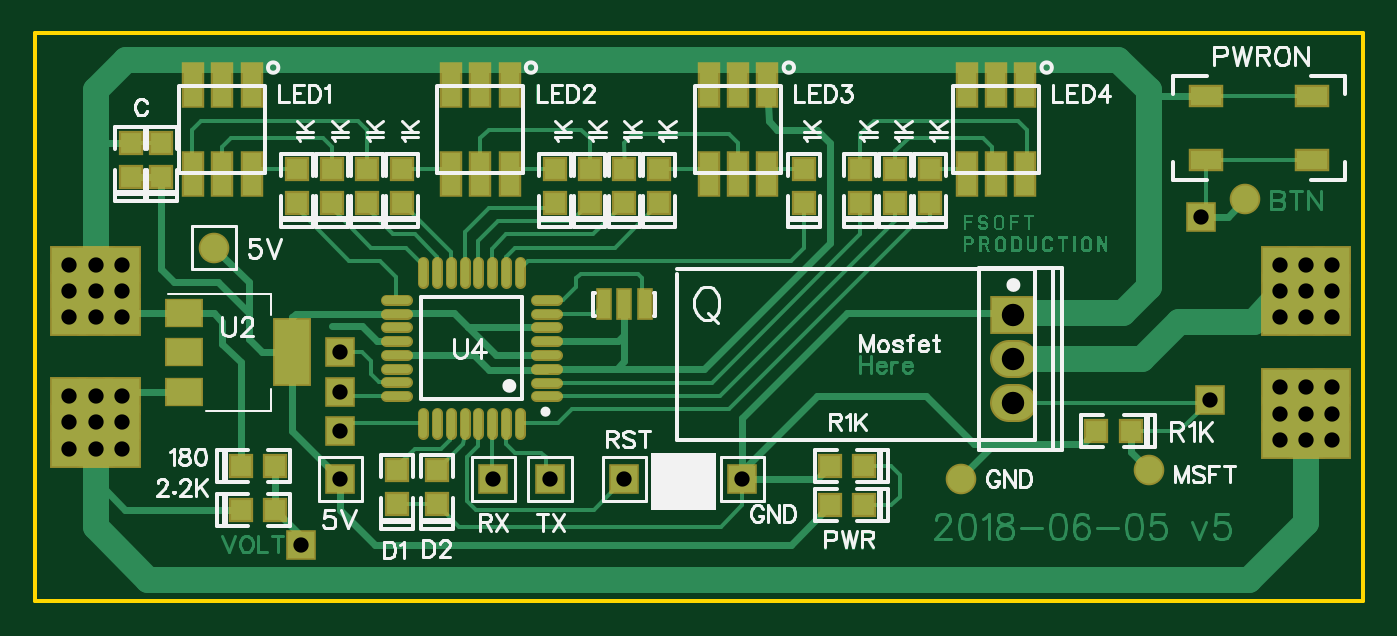
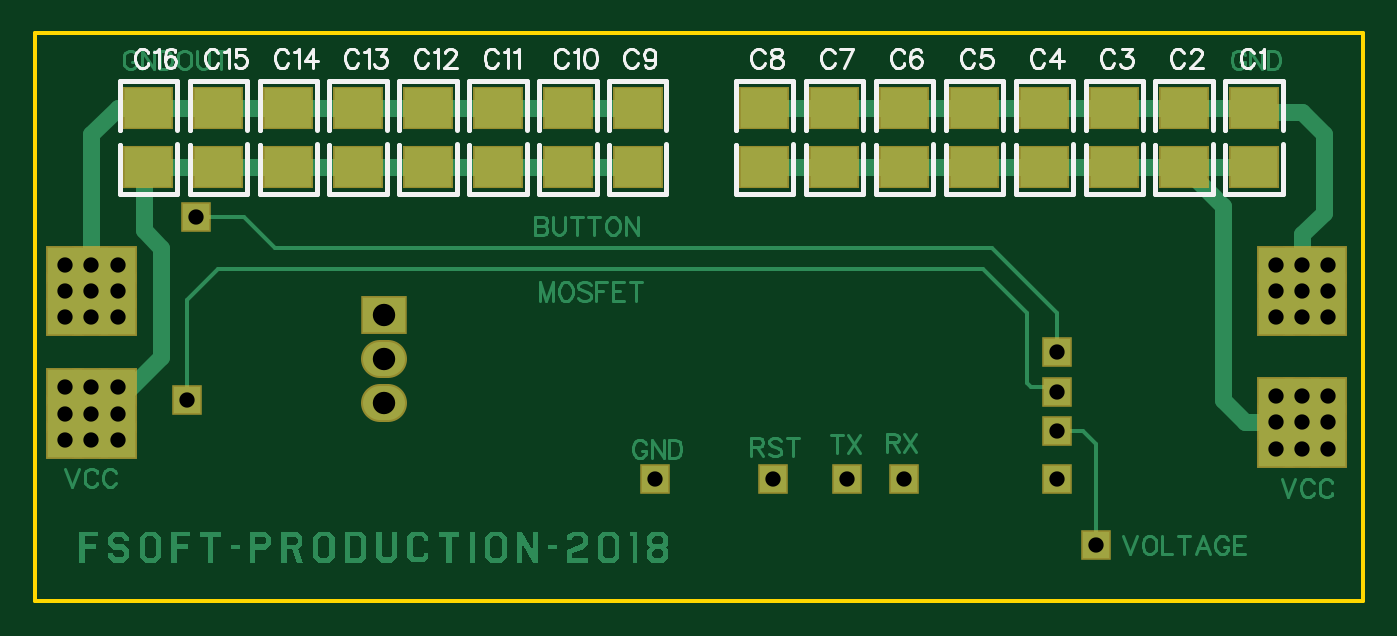
Circuit board: 10 layer files. Board 77.2 x 33.0 mm.
- outline: Gerber_BoardOutline.GKO (527 bytes)
- bottom_copper: Gerber_BottomLayer.GBL (20586 bytes)
- paste: Gerber_BottomPasteMaskLayer.GBP (1077 bytes)
- bottom_silk: Gerber_BottomSilkLayer.GBO (14508 bytes)
- bottom_mask: Gerber_BottomSolderMaskLayer.GBS (2345 bytes)
- top_copper: Gerber_TopLayer.GTL (35456 bytes)
- paste: Gerber_TopPasteMaskLayer.GTP (3852 bytes)
- top_silk: Gerber_TopSilkLayer.GTO (27064 bytes)
- top_mask: Gerber_TopSolderMaskLayer.GTS (5120 bytes)
- drill: Gerber_drill_PTH.DRL (904 bytes)

=== outline: Gerber_BoardOutline.GKO ===
G04 ---------------------------- Layer name :KeepOutLayer*
G04 EasyEDA v5.5.11, Mon, 04 Jun 2018 22:37:14 GMT*
G04 4e3370736bcd402486d42fd13c25843b*
G04 Gerber Generator version 0.2*
G04 Scale: 100 percent, Rotated: No, Reflected: No *
G04 Dimensions in millimeters *
G04 leading zeros omitted , absolute positions ,3 integer and 3 decimal *
%FSLAX33Y33*%
%MOMM*%
G90*
G71D02*

%ADD10C,0.254000*%
G54D10*
G01X12446Y33020D02*
G01X77216Y33020D01*
G01X77216Y0D01*
G01X0Y0D01*
G01X0Y33020D01*
G01X12446Y33020D01*

%LPD*%
M00*
M02*

=== bottom_copper: Gerber_BottomLayer.GBL (20586 bytes, source omitted) ===
=== paste: Gerber_BottomPasteMaskLayer.GBP ===
G04 ---------------------------- Layer name :BOTTOM PASTER LAYER*
G04 EasyEDA v5.5.11, Mon, 04 Jun 2018 22:37:14 GMT*
G04 4e3370736bcd402486d42fd13c25843b*
G04 Gerber Generator version 0.2*
G04 Scale: 100 percent, Rotated: No, Reflected: No *
G04 Dimensions in millimeters *
G04 leading zeros omitted , absolute positions ,3 integer and 3 decimal *
%FSLAX33Y33*%
%MOMM*%
G90*
G71D02*

%ADD36R,2.700020X2.299995*%

%LPD*%
G54D36*
G01X6350Y28702D03*
G01X6350Y25247D03*
G01X10414Y28702D03*
G01X10414Y25247D03*
G01X14478Y28702D03*
G01X14478Y25247D03*
G01X18542Y28702D03*
G01X18542Y25247D03*
G01X22606Y28702D03*
G01X22606Y25247D03*
G01X26670Y28702D03*
G01X26670Y25247D03*
G01X30734Y28702D03*
G01X30734Y25247D03*
G01X34798Y28702D03*
G01X34798Y25247D03*
G01X42164Y28702D03*
G01X42164Y25247D03*
G01X46228Y28702D03*
G01X46228Y25247D03*
G01X50292Y28702D03*
G01X50292Y25247D03*
G01X54356Y28702D03*
G01X54356Y25247D03*
G01X58420Y28702D03*
G01X58420Y25247D03*
G01X62484Y28702D03*
G01X62484Y25247D03*
G01X66548Y28702D03*
G01X66548Y25247D03*
G01X70612Y28702D03*
G01X70612Y25247D03*
M00*
M02*

=== bottom_silk: Gerber_BottomSilkLayer.GBO (14508 bytes, source omitted) ===
=== bottom_mask: Gerber_BottomSolderMaskLayer.GBS ===
G04 ---------------------------- Layer name :BOTTOM SOLDER LAYER*
G04 EasyEDA v5.5.11, Mon, 04 Jun 2018 22:37:14 GMT*
G04 4e3370736bcd402486d42fd13c25843b*
G04 Gerber Generator version 0.2*
G04 Scale: 100 percent, Rotated: No, Reflected: No *
G04 Dimensions in millimeters *
G04 leading zeros omitted , absolute positions ,3 integer and 3 decimal *
%FSLAX33Y33*%
%MOMM*%
G90*
G71D02*

%ADD36R,2.903220X2.503195*%
%ADD42C,2.203196*%
%ADD43R,2.703195X2.203196*%
%ADD44R,1.778000X1.778000*%
%ADD45R,1.778000X1.778254*%
%ADD46R,1.778254X1.778254*%
%ADD47R,1.778254X1.778203*%
%ADD48R,2.203196X2.203196*%

%LPD*%
G54D42*
G01X57144Y11557D02*
G01X56647Y11557D01*
G01X57144Y14097D02*
G01X56647Y14097D01*
G54D36*
G01X6350Y28702D03*
G01X6350Y25247D03*
G01X10414Y28702D03*
G01X10414Y25247D03*
G01X14478Y28702D03*
G01X14478Y25247D03*
G01X18542Y28702D03*
G01X18542Y25247D03*
G01X22606Y28702D03*
G01X22606Y25247D03*
G01X26670Y28702D03*
G01X26670Y25247D03*
G01X30734Y28702D03*
G01X30734Y25247D03*
G01X34798Y28702D03*
G01X34798Y25247D03*
G01X42164Y28702D03*
G01X42164Y25247D03*
G01X46228Y28702D03*
G01X46228Y25247D03*
G01X50292Y28702D03*
G01X50292Y25247D03*
G01X54356Y28702D03*
G01X54356Y25247D03*
G01X58420Y28702D03*
G01X58420Y25247D03*
G01X62484Y28702D03*
G01X62484Y25247D03*
G01X66548Y28702D03*
G01X66548Y25247D03*
G01X70612Y28702D03*
G01X70612Y25247D03*
G54D43*
G01X56896Y16637D03*
G54D44*
G01X26670Y7112D03*
G01X29972Y7112D03*
G01X34290Y7112D03*
G54D45*
G01X41148Y7112D03*
G54D44*
G01X17780Y7112D03*
G54D46*
G01X67818Y22352D03*
G54D47*
G01X17780Y14478D03*
G54D46*
G01X17780Y12192D03*
G01X68326Y11684D03*
G01X17780Y9906D03*
G01X15494Y3302D03*
G54D48*
G01X3556Y18034D03*
G01X5080Y18034D03*
G01X2032Y18034D03*
G01X3556Y16510D03*
G01X5080Y16510D03*
G01X2032Y16510D03*
G01X3556Y19558D03*
G01X5080Y19558D03*
G01X2032Y19558D03*
G01X3556Y10414D03*
G01X5080Y10414D03*
G01X2032Y10414D03*
G01X3556Y8890D03*
G01X5080Y8890D03*
G01X2032Y8890D03*
G01X3556Y11938D03*
G01X5080Y11938D03*
G01X2032Y11938D03*
G01X73914Y10922D03*
G01X75438Y10922D03*
G01X72390Y10922D03*
G01X73914Y9398D03*
G01X75438Y9398D03*
G01X72390Y9398D03*
G01X73914Y12446D03*
G01X75438Y12446D03*
G01X72390Y12446D03*
G01X73914Y18034D03*
G01X75438Y18034D03*
G01X72390Y18034D03*
G01X73914Y16510D03*
G01X75438Y16510D03*
G01X72390Y16510D03*
G01X73914Y19558D03*
G01X75438Y19558D03*
G01X72390Y19558D03*
M00*
M02*

=== top_copper: Gerber_TopLayer.GTL (35456 bytes, source omitted) ===
=== paste: Gerber_TopPasteMaskLayer.GTP ===
G04 ---------------------------- Layer name :TOP PASTER LAYER*
G04 EasyEDA v5.5.11, Mon, 04 Jun 2018 22:37:14 GMT*
G04 4e3370736bcd402486d42fd13c25843b*
G04 Gerber Generator version 0.2*
G04 Scale: 100 percent, Rotated: No, Reflected: No *
G04 Dimensions in millimeters *
G04 leading zeros omitted , absolute positions ,3 integer and 3 decimal *
%FSLAX33Y33*%
%MOMM*%
G90*
G71D02*

%ADD13C,0.450012*%
%ADD17C,1.575054*%
%ADD18R,1.999996X3.799992*%
%ADD19R,1.999996X1.499997*%
%ADD20R,0.701040X1.699260*%
%ADD21R,1.799996X1.099998*%
%ADD22R,1.099998X2.499995*%
%ADD23R,1.206500X1.206500*%
%ADD24R,1.206500X1.206998*%
%ADD25R,1.206500X1.207008*%
%ADD26C,1.574800*%

%LPD*%
G54D13*
G01X28194Y9763D02*
G01X28194Y10962D01*
G01X27393Y9763D02*
G01X27393Y10962D01*
G01X26593Y9763D02*
G01X26593Y10962D01*
G01X25793Y9763D02*
G01X25793Y10962D01*
G01X24996Y9763D02*
G01X24996Y10962D01*
G01X24196Y9763D02*
G01X24196Y10962D01*
G01X23395Y9763D02*
G01X23395Y10962D01*
G01X22595Y9763D02*
G01X22595Y10962D01*
G01X21630Y11938D02*
G01X20431Y11938D01*
G01X21630Y12738D02*
G01X20431Y12738D01*
G01X21630Y13538D02*
G01X20431Y13538D01*
G01X21630Y14338D02*
G01X20431Y14338D01*
G01X21630Y15135D02*
G01X20431Y15135D01*
G01X21630Y15935D02*
G01X20431Y15935D01*
G01X21630Y16736D02*
G01X20431Y16736D01*
G01X21630Y17536D02*
G01X20431Y17536D01*
G01X22606Y18526D02*
G01X22606Y19725D01*
G01X23406Y18526D02*
G01X23406Y19725D01*
G01X24206Y18526D02*
G01X24206Y19725D01*
G01X25006Y18526D02*
G01X25006Y19725D01*
G01X25803Y18526D02*
G01X25803Y19725D01*
G01X26603Y18526D02*
G01X26603Y19725D01*
G01X27404Y18526D02*
G01X27404Y19725D01*
G01X28204Y18526D02*
G01X28204Y19725D01*
G01X30368Y17526D02*
G01X29169Y17526D01*
G01X30368Y16725D02*
G01X29169Y16725D01*
G01X30368Y15925D02*
G01X29169Y15925D01*
G01X30368Y15125D02*
G01X29169Y15125D01*
G01X30368Y14328D02*
G01X29169Y14328D01*
G01X30368Y13528D02*
G01X29169Y13528D01*
G01X30368Y12727D02*
G01X29169Y12727D01*
G01X30368Y11927D02*
G01X29169Y11927D01*
G54D17*
G01X64770Y7620D03*
G01X70358Y23368D03*
G54D18*
G01X14986Y14478D03*
G54D19*
G01X8685Y14478D03*
G01X8685Y12178D03*
G01X8685Y16777D03*
G54D20*
G01X33096Y17270D03*
G01X34290Y17270D03*
G01X35483Y17270D03*
G54D21*
G01X68070Y29371D03*
G01X68070Y25670D03*
G01X74270Y29371D03*
G01X74270Y25670D03*
G54D22*
G01X57580Y30031D03*
G01X55878Y30031D03*
G01X54179Y30031D03*
G01X57580Y24831D03*
G01X55880Y24831D03*
G01X54179Y24831D03*
G01X42593Y30031D03*
G01X40894Y30031D03*
G01X39194Y30031D03*
G01X42593Y24831D03*
G01X40894Y24831D03*
G01X39194Y24831D03*
G01X27608Y30031D03*
G01X25906Y30031D03*
G01X24207Y30031D03*
G01X27608Y24831D03*
G01X25908Y24831D03*
G01X24207Y24831D03*
G01X12621Y30031D03*
G01X10922Y30031D03*
G01X9222Y30031D03*
G01X12621Y24831D03*
G01X10922Y24831D03*
G01X9222Y24831D03*
G54D23*
G01X61723Y9904D03*
G01X63704Y9904D03*
G01X13971Y7872D03*
G01X11990Y7872D03*
G01X13971Y5332D03*
G01X11990Y5332D03*
G54D24*
G01X15241Y25147D03*
G54D23*
G01X15241Y23166D03*
G54D24*
G01X17273Y25147D03*
G54D23*
G01X17273Y23166D03*
G54D24*
G01X19305Y25147D03*
G54D23*
G01X19305Y23166D03*
G54D24*
G01X21337Y25147D03*
G54D23*
G01X21337Y23166D03*
G01X46226Y5589D03*
G01X48207Y5589D03*
G01X46226Y7875D03*
G01X48207Y7875D03*
G54D24*
G01X30227Y25147D03*
G54D23*
G01X30227Y23166D03*
G54D24*
G01X32259Y25147D03*
G54D23*
G01X32259Y23166D03*
G54D24*
G01X34291Y25147D03*
G54D23*
G01X34291Y23166D03*
G54D24*
G01X36323Y25147D03*
G54D23*
G01X36323Y23166D03*
G54D24*
G01X44705Y25147D03*
G54D23*
G01X44705Y23166D03*
G54D24*
G01X48007Y25147D03*
G54D23*
G01X48007Y23166D03*
G54D24*
G01X50039Y25147D03*
G54D23*
G01X50039Y23166D03*
G54D24*
G01X52071Y25147D03*
G54D23*
G01X52071Y23166D03*
G54D25*
G01X5589Y26671D03*
G54D23*
G01X5589Y24690D03*
G54D25*
G01X7367Y26668D03*
G54D23*
G01X7367Y24687D03*
G01X23371Y7618D03*
G01X23371Y5637D03*
G01X21083Y7618D03*
G01X21083Y5637D03*
G54D26*
G01X10414Y20574D03*
G54D17*
G01X53848Y7112D03*
M00*
M02*

=== top_silk: Gerber_TopSilkLayer.GTO (27064 bytes, source omitted) ===
=== top_mask: Gerber_TopSolderMaskLayer.GTS ===
G04 ---------------------------- Layer name :TOP SOLDER LAYER*
G04 EasyEDA v5.5.11, Mon, 04 Jun 2018 22:37:14 GMT*
G04 4e3370736bcd402486d42fd13c25843b*
G04 Gerber Generator version 0.2*
G04 Scale: 100 percent, Rotated: No, Reflected: No *
G04 Dimensions in millimeters *
G04 leading zeros omitted , absolute positions ,3 integer and 3 decimal *
%FSLAX33Y33*%
%MOMM*%
G90*
G71D02*

%ADD13C,0.653212*%
%ADD17C,1.778254*%
%ADD18R,2.203196X4.003192*%
%ADD19R,2.203196X1.703197*%
%ADD20R,0.904240X1.902460*%
%ADD21R,2.003196X1.303198*%
%ADD22R,1.303198X2.703195*%
%ADD23R,1.409700X1.409700*%
%ADD24R,1.409700X1.410198*%
%ADD25R,1.409700X1.410208*%
%ADD26C,1.778000*%
%ADD27R,2.703195X2.203196*%
%ADD28R,1.778000X1.778000*%
%ADD29R,1.778000X1.778254*%
%ADD30R,1.778254X1.778254*%
%ADD31R,1.778254X1.778203*%
%ADD32R,2.203196X2.203196*%
%ADD33C,2.203196*%

%LPD*%
G54D33*
G01X57144Y11557D02*
G01X56647Y11557D01*
G01X57144Y14097D02*
G01X56647Y14097D01*
G54D13*
G01X28194Y9763D02*
G01X28194Y10962D01*
G01X27393Y9763D02*
G01X27393Y10962D01*
G01X26593Y9763D02*
G01X26593Y10962D01*
G01X25793Y9763D02*
G01X25793Y10962D01*
G01X24996Y9763D02*
G01X24996Y10962D01*
G01X24196Y9763D02*
G01X24196Y10962D01*
G01X23395Y9763D02*
G01X23395Y10962D01*
G01X22595Y9763D02*
G01X22595Y10962D01*
G01X21630Y11938D02*
G01X20431Y11938D01*
G01X21630Y12738D02*
G01X20431Y12738D01*
G01X21630Y13538D02*
G01X20431Y13538D01*
G01X21630Y14338D02*
G01X20431Y14338D01*
G01X21630Y15135D02*
G01X20431Y15135D01*
G01X21630Y15935D02*
G01X20431Y15935D01*
G01X21630Y16736D02*
G01X20431Y16736D01*
G01X21630Y17536D02*
G01X20431Y17536D01*
G01X22606Y18526D02*
G01X22606Y19725D01*
G01X23406Y18526D02*
G01X23406Y19725D01*
G01X24206Y18526D02*
G01X24206Y19725D01*
G01X25006Y18526D02*
G01X25006Y19725D01*
G01X25803Y18526D02*
G01X25803Y19725D01*
G01X26603Y18526D02*
G01X26603Y19725D01*
G01X27404Y18526D02*
G01X27404Y19725D01*
G01X28204Y18526D02*
G01X28204Y19725D01*
G01X30368Y17526D02*
G01X29169Y17526D01*
G01X30368Y16725D02*
G01X29169Y16725D01*
G01X30368Y15925D02*
G01X29169Y15925D01*
G01X30368Y15125D02*
G01X29169Y15125D01*
G01X30368Y14328D02*
G01X29169Y14328D01*
G01X30368Y13528D02*
G01X29169Y13528D01*
G01X30368Y12727D02*
G01X29169Y12727D01*
G01X30368Y11927D02*
G01X29169Y11927D01*
G54D17*
G01X64770Y7620D03*
G01X70358Y23368D03*
G54D18*
G01X14986Y14478D03*
G54D19*
G01X8685Y14478D03*
G01X8685Y12178D03*
G01X8685Y16777D03*
G54D20*
G01X33096Y17270D03*
G01X34290Y17270D03*
G01X35483Y17270D03*
G54D21*
G01X68070Y29371D03*
G01X68070Y25670D03*
G01X74270Y29371D03*
G01X74270Y25670D03*
G54D22*
G01X57580Y30031D03*
G01X55878Y30031D03*
G01X54179Y30031D03*
G01X57580Y24831D03*
G01X55880Y24831D03*
G01X54179Y24831D03*
G01X42593Y30031D03*
G01X40894Y30031D03*
G01X39194Y30031D03*
G01X42593Y24831D03*
G01X40894Y24831D03*
G01X39194Y24831D03*
G01X27608Y30031D03*
G01X25906Y30031D03*
G01X24207Y30031D03*
G01X27608Y24831D03*
G01X25908Y24831D03*
G01X24207Y24831D03*
G01X12621Y30031D03*
G01X10922Y30031D03*
G01X9222Y30031D03*
G01X12621Y24831D03*
G01X10922Y24831D03*
G01X9222Y24831D03*
G54D23*
G01X61723Y9904D03*
G01X63704Y9904D03*
G01X13971Y7872D03*
G01X11990Y7872D03*
G01X13971Y5332D03*
G01X11990Y5332D03*
G54D27*
G01X56896Y16637D03*
G54D28*
G01X26670Y7112D03*
G01X29972Y7112D03*
G01X34290Y7112D03*
G54D29*
G01X41148Y7112D03*
G54D28*
G01X17780Y7112D03*
G54D24*
G01X15241Y25147D03*
G54D23*
G01X15241Y23166D03*
G54D24*
G01X17273Y25147D03*
G54D23*
G01X17273Y23166D03*
G54D24*
G01X19305Y25147D03*
G54D23*
G01X19305Y23166D03*
G54D24*
G01X21337Y25147D03*
G54D23*
G01X21337Y23166D03*
G01X46226Y5589D03*
G01X48207Y5589D03*
G01X46226Y7875D03*
G01X48207Y7875D03*
G54D24*
G01X30227Y25147D03*
G54D23*
G01X30227Y23166D03*
G54D24*
G01X32259Y25147D03*
G54D23*
G01X32259Y23166D03*
G54D24*
G01X34291Y25147D03*
G54D23*
G01X34291Y23166D03*
G54D24*
G01X36323Y25147D03*
G54D23*
G01X36323Y23166D03*
G54D24*
G01X44705Y25147D03*
G54D23*
G01X44705Y23166D03*
G54D24*
G01X48007Y25147D03*
G54D23*
G01X48007Y23166D03*
G54D24*
G01X50039Y25147D03*
G54D23*
G01X50039Y23166D03*
G54D24*
G01X52071Y25147D03*
G54D23*
G01X52071Y23166D03*
G54D25*
G01X5589Y26671D03*
G54D23*
G01X5589Y24690D03*
G54D25*
G01X7367Y26668D03*
G54D23*
G01X7367Y24687D03*
G01X23371Y7618D03*
G01X23371Y5637D03*
G01X21083Y7618D03*
G01X21083Y5637D03*
G54D26*
G01X10414Y20574D03*
G54D17*
G01X53848Y7112D03*
G54D30*
G01X67818Y22352D03*
G54D31*
G01X17780Y14478D03*
G54D30*
G01X17780Y12192D03*
G01X68326Y11684D03*
G01X17780Y9906D03*
G01X15494Y3302D03*
G54D32*
G01X3556Y18034D03*
G01X5080Y18034D03*
G01X2032Y18034D03*
G01X3556Y16510D03*
G01X5080Y16510D03*
G01X2032Y16510D03*
G01X3556Y19558D03*
G01X5080Y19558D03*
G01X2032Y19558D03*
G01X3556Y10414D03*
G01X5080Y10414D03*
G01X2032Y10414D03*
G01X3556Y8890D03*
G01X5080Y8890D03*
G01X2032Y8890D03*
G01X3556Y11938D03*
G01X5080Y11938D03*
G01X2032Y11938D03*
G01X73914Y10922D03*
G01X75438Y10922D03*
G01X72390Y10922D03*
G01X73914Y9398D03*
G01X75438Y9398D03*
G01X72390Y9398D03*
G01X73914Y12446D03*
G01X75438Y12446D03*
G01X72390Y12446D03*
G01X73914Y18034D03*
G01X75438Y18034D03*
G01X72390Y18034D03*
G01X73914Y16510D03*
G01X75438Y16510D03*
G01X72390Y16510D03*
G01X73914Y19558D03*
G01X75438Y19558D03*
G01X72390Y19558D03*
M00*
M02*

=== drill: Gerber_drill_PTH.DRL ===
;PTH Drill file created by EasyEDA 
M48
METRIC,LZ,000.000
;Holesize 1 = 0.889 METRIC
T01C0.889
;Holesize 2 = 1.301 METRIC
T02C1.301
%
G05
G90
T01
X026670Y007112
X029972Y007112
X034290Y007112
X041148Y007112
X017780Y007112
X067818Y022352
X017780Y014478
X017780Y012192
X068326Y011684
X017780Y009906
X015494Y003302
X003556Y018034
X005080Y018034
X002032Y018034
X003556Y016510
X005080Y016510
X002032Y016510
X003556Y019558
X005080Y019558
X002032Y019558
X003556Y010414
X005080Y010414
X002032Y010414
X003556Y008890
X005080Y008890
X002032Y008890
X003556Y011938
X005080Y011938
X002032Y011938
X073914Y010922
X075438Y010922
X072390Y010922
X073914Y009398
X075438Y009398
X072390Y009398
X073914Y012446
X075438Y012446
X072390Y012446
X073914Y018034
X075438Y018034
X072390Y018034
X073914Y016510
X075438Y016510
X072390Y016510
X073914Y019558
X075438Y019558
X072390Y019558
T02
X056896Y016637
X056896Y011557
X056896Y014097
M30

